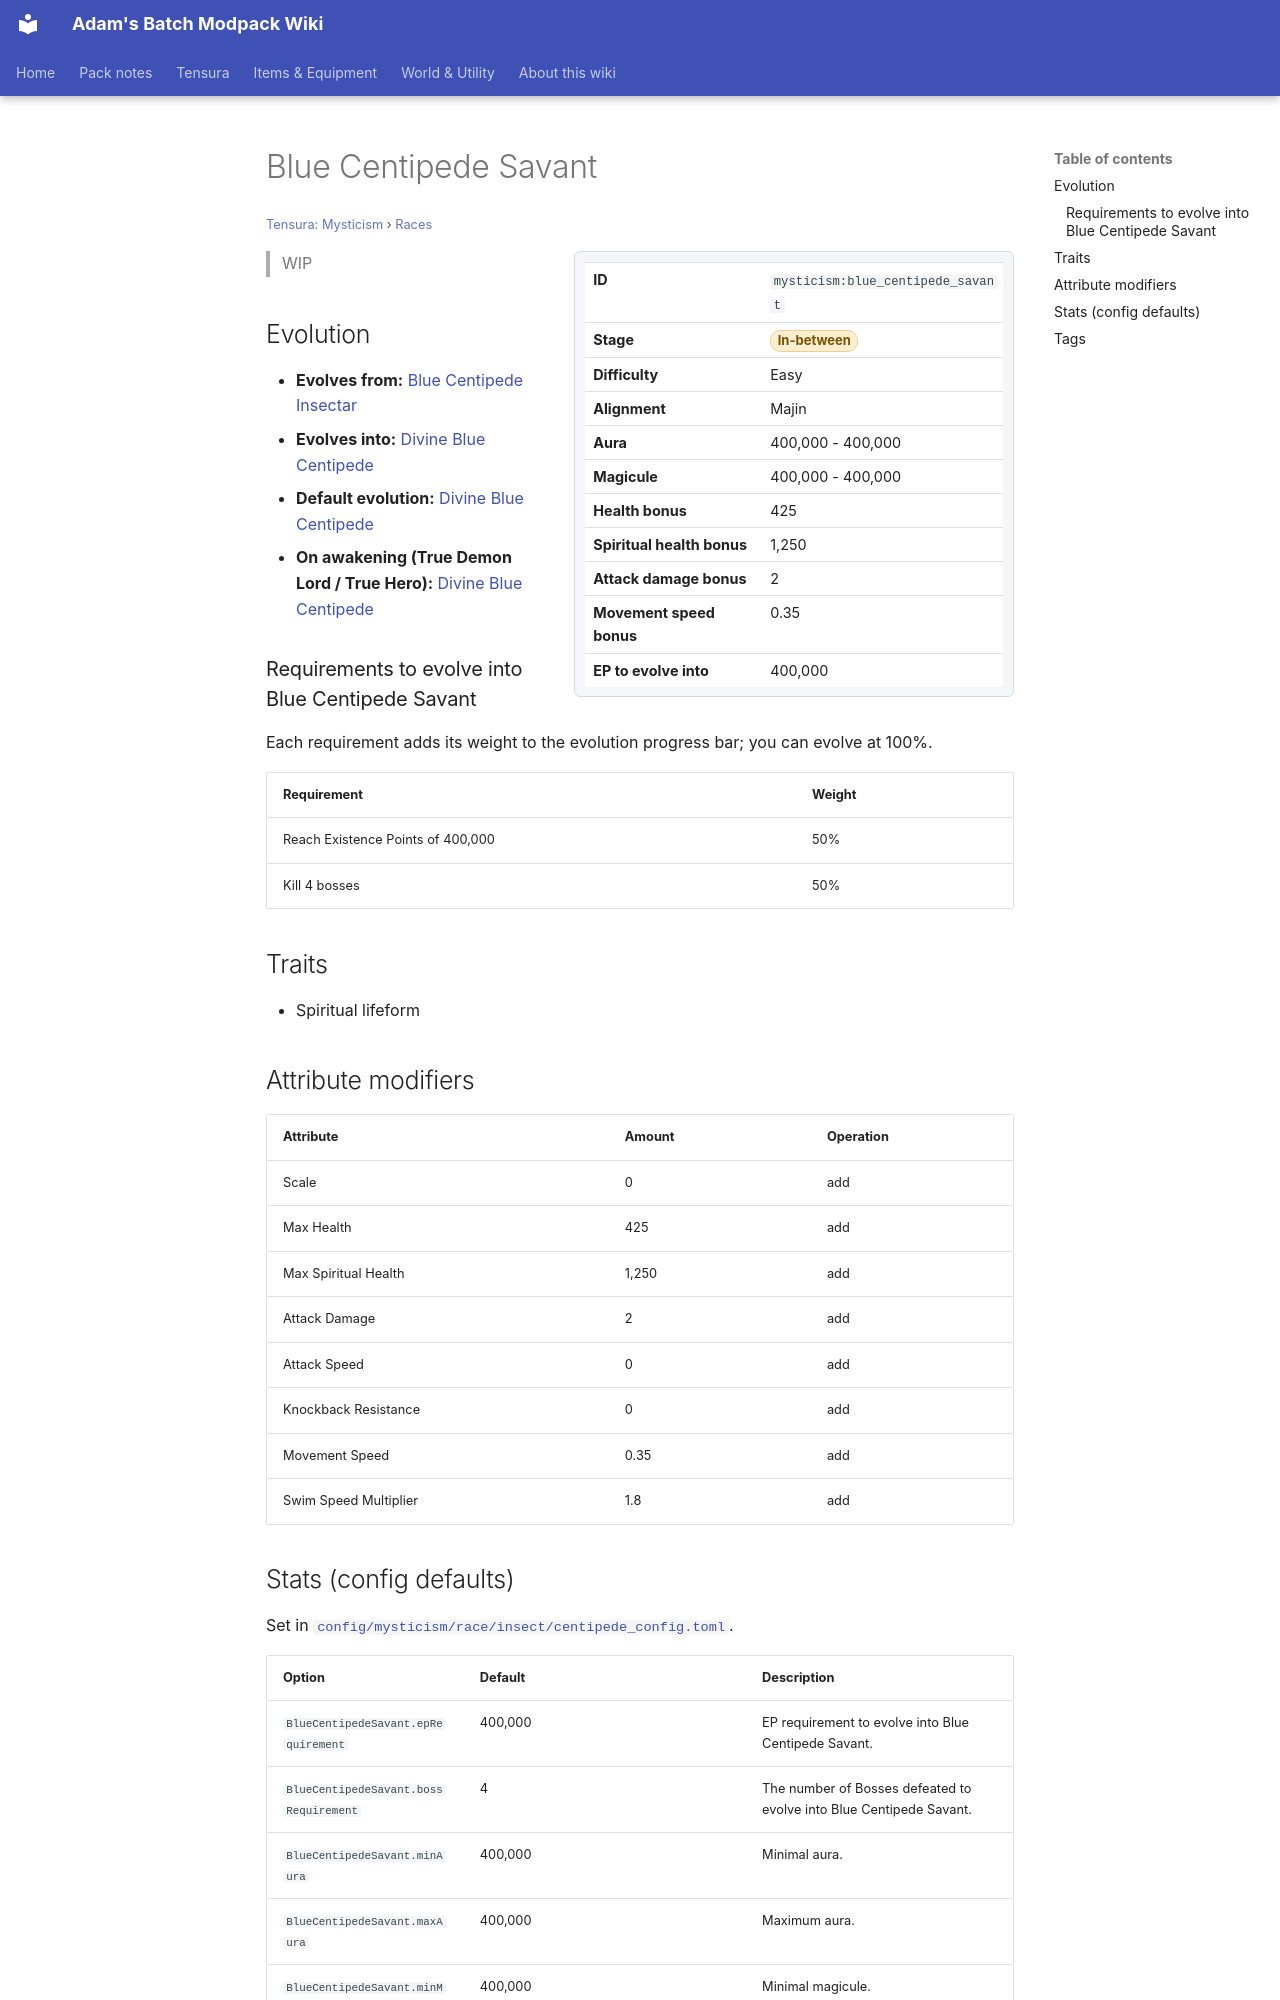

repository: Proteus-Nell/Adams-Batch-MC-Modpack-Wiki · page: tensura-mysticism/races/blue-centipede-savant/index.html · generator: mkdocs

# Blue Centipede Savant

<small>[Tensura: Mysticism](../index.md) &rsaquo; [Races](index.md)</small>

<div class="infobox" markdown>

| | |
|---|---|
| **ID** | `mysticism:blue_centipede_savant` |
| **Stage** | <span class="stage stage-in-between">In-between</span> |
| **Difficulty** | Easy |
| **Alignment** | Majin |
| **Aura** | 400,000 - 400,000 |
| **Magicule** | 400,000 - 400,000 |
| **Health bonus** | 425 |
| **Spiritual health bonus** | 1,250 |
| **Attack damage bonus** | 2 |
| **Movement speed bonus** | 0.35 |
| **EP to evolve into** | 400,000 |

</div>

> WIP

## Evolution

- **Evolves from:** [Blue Centipede Insectar](blue-centipede-insectar.md)
- **Evolves into:** [Divine Blue Centipede](divine-blue-centipede.md)
- **Default evolution:** [Divine Blue Centipede](divine-blue-centipede.md)
- **On awakening (True Demon Lord / True Hero):** [Divine Blue Centipede](divine-blue-centipede.md)

### Requirements to evolve into Blue Centipede Savant

Each requirement adds its weight to the evolution progress bar; you can evolve at 100%.

| Requirement | Weight |
|---|---|
| Reach Existence Points of 400,000 | 50% |
| Kill 4 bosses | 50% |

## Traits

- Spiritual lifeform

## Attribute modifiers

| Attribute | Amount | Operation |
|---|---|---|
| Scale | 0 | add |
| Max Health | 425 | add |
| Max Spiritual Health | 1,250 | add |
| Attack Damage | 2 | add |
| Attack Speed | 0 | add |
| Knockback Resistance | 0 | add |
| Movement Speed | 0.35 | add |
| Swim Speed Multiplier | 1.8 | add |
